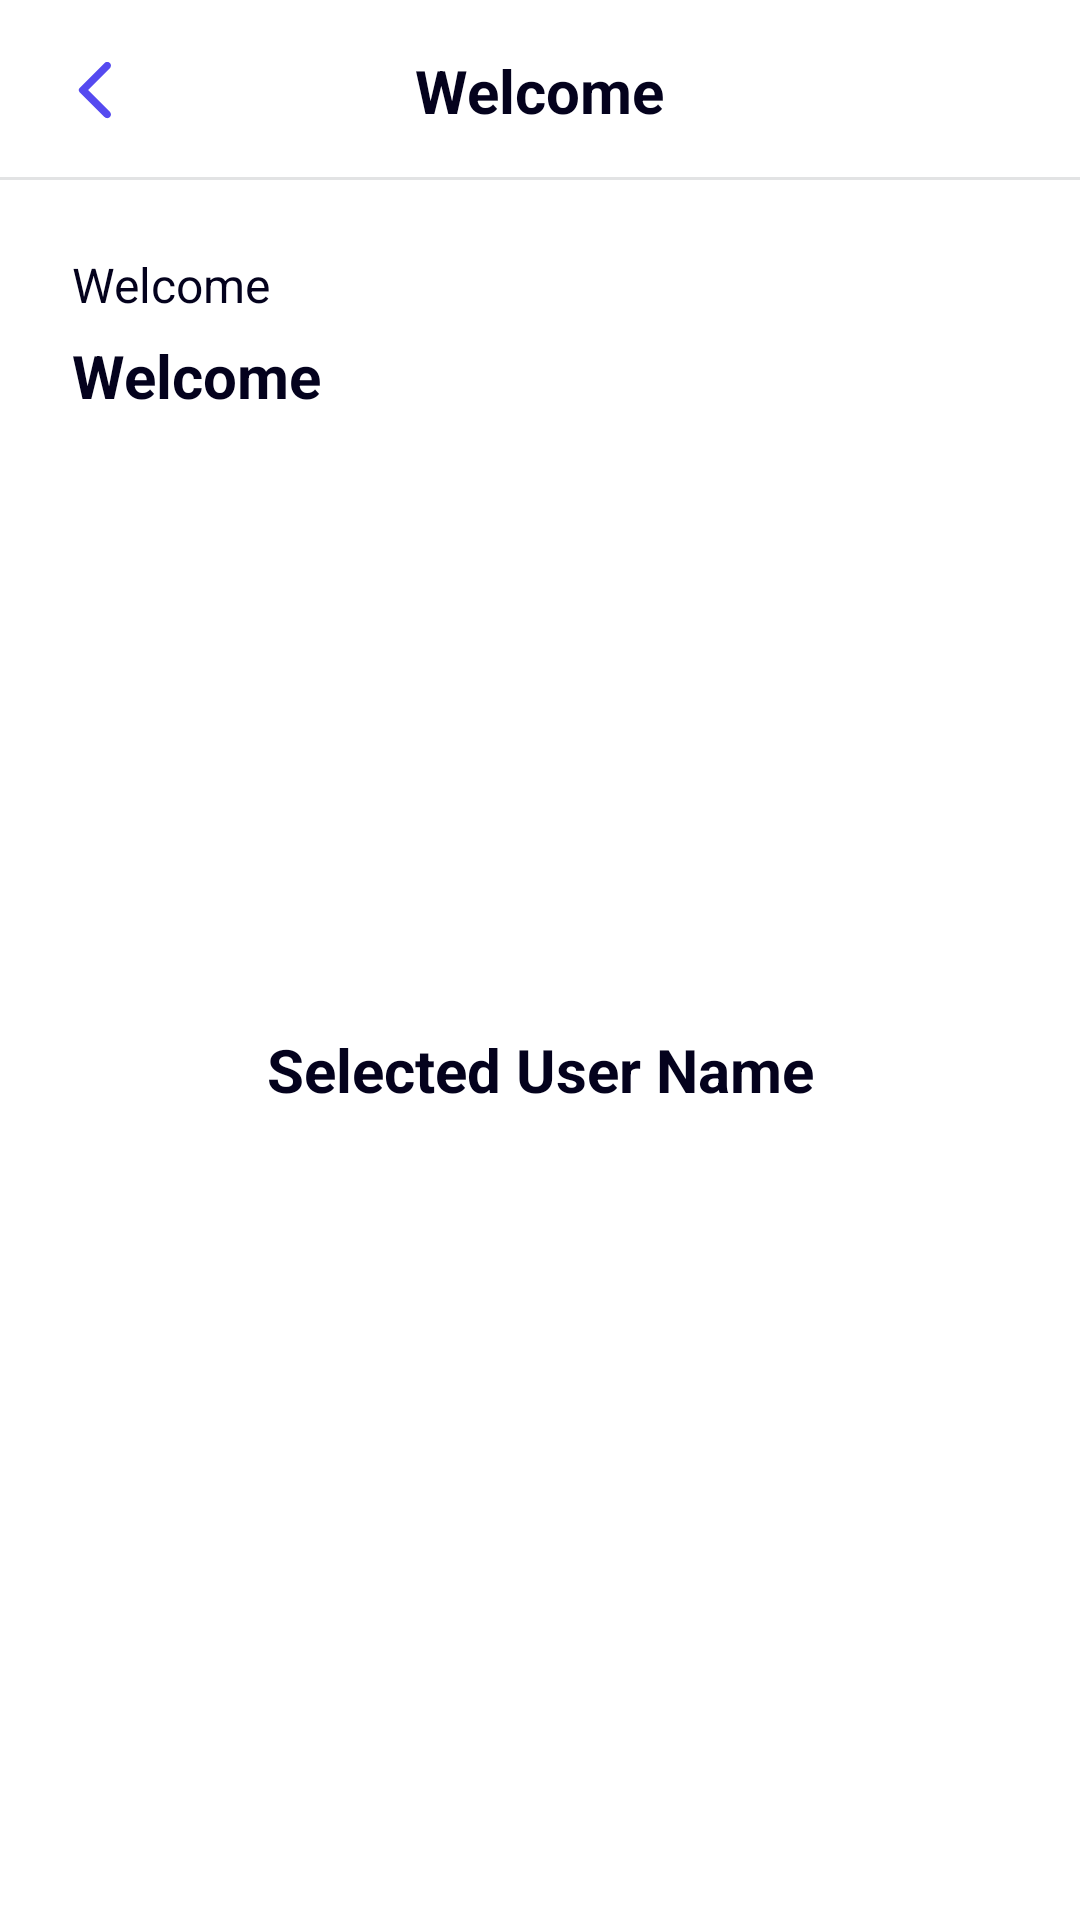

The Android layout XML behind this screen, and the referenced resources:
<!-- AndroidManifest.xml: application theme Theme.TestApplicationSuitmedia.NoActionBar -->
<!-- res/layout/activity_home.xml -->
<?xml version="1.0" encoding="utf-8"?>
<androidx.constraintlayout.widget.ConstraintLayout
    xmlns:android="http://schemas.android.com/apk/res/android"
    xmlns:app="http://schemas.android.com/apk/res-auto"
    android:layout_width="match_parent"
    android:layout_height="match_parent"
    android:background="@color/white">

    <include
        android:id="@+id/include"
        layout="@layout/top_bar"
        app:layout_constraintEnd_toEndOf="parent"
        app:layout_constraintStart_toStartOf="parent"
        app:layout_constraintTop_toTopOf="parent" />

    <TextView
        android:id="@+id/tv_welcome"
        style="@style/Widget.Custom.TitleMedium"
        android:layout_width="wrap_content"
        android:layout_height="wrap_content"
        android:text="@string/text_welcome"
        android:layout_margin="24dp"
        app:layout_constraintStart_toStartOf="parent"
        app:layout_constraintTop_toBottomOf="@+id/include" />

    <TextView
        android:id="@+id/tv_name"
        style="@style/Widget.Custom.TitleLarge"
        android:layout_width="0dp"
        android:layout_height="wrap_content"
        android:layout_marginTop="6dp"
        android:layout_marginHorizontal="24dp"
        android:text="@string/text_welcome"
        android:ellipsize="end"
        app:layout_constraintEnd_toEndOf="parent"
        app:layout_constraintStart_toStartOf="parent"
        app:layout_constraintTop_toBottomOf="@+id/tv_welcome" />

    <TextView
        android:id="@+id/tv_selected_user_name"
        style="@style/Widget.Custom.TitleLarge"
        android:layout_width="0dp"
        android:layout_height="wrap_content"
        android:layout_marginHorizontal="24dp"
        android:layout_marginTop="6dp"
        android:ellipsize="end"
        android:textAlignment="center"
        android:text="@string/text_selected_user_name"
        app:layout_constraintBottom_toTopOf="@+id/btn_choose_user"
        app:layout_constraintEnd_toEndOf="parent"
        app:layout_constraintStart_toStartOf="parent"
        app:layout_constraintTop_toBottomOf="@+id/tv_name" />

    <Button
        android:id="@+id/btn_choose_user"
        style="@style/Widget.Custom.Button"
        android:layout_width="match_parent"
        android:layout_height="wrap_content"
        android:text="@string/text_choose"
        android:layout_margin="24dp"
        android:textAllCaps="false"
        app:layout_constraintBottom_toBottomOf="parent" />

</androidx.constraintlayout.widget.ConstraintLayout>
<!-- res/layout/top_bar.xml (included above) -->
<?xml version="1.0" encoding="utf-8"?>
<androidx.constraintlayout.widget.ConstraintLayout
    xmlns:android="http://schemas.android.com/apk/res/android"
    xmlns:app="http://schemas.android.com/apk/res-auto"
    android:layout_width="match_parent"
    android:layout_height="wrap_content"
    android:background="@color/white">

    <ImageButton
        android:id="@+id/btn_back"
        style="@style/Widget.Custom.Button.Back"
        android:layout_width="wrap_content"
        android:layout_height="wrap_content"
        android:contentDescription="@string/text_back"
        app:layout_constraintBottom_toBottomOf="parent"
        app:layout_constraintStart_toStartOf="parent"
        app:layout_constraintTop_toTopOf="parent" />

    <TextView
        android:id="@+id/tv_title"
        style="@style/Widget.Custom.TitleLarge"
        android:layout_width="wrap_content"
        android:layout_height="wrap_content"
        android:text="@string/text_welcome"
        app:layout_constraintBottom_toBottomOf="parent"
        app:layout_constraintEnd_toEndOf="parent"
        app:layout_constraintStart_toStartOf="parent"
        app:layout_constraintTop_toTopOf="parent" />

    <View
        android:layout_width="match_parent"
        android:layout_height="1dp"
        android:background="@color/line"
        app:layout_constraintBottom_toBottomOf="parent" />

</androidx.constraintlayout.widget.ConstraintLayout>
<!-- resources referenced by this layout -->
<resources>
  <color name="line">#E2E3E4</color>
  <color name="white">#FFFFFF</color>
  <string name="text_back">Back</string>
  <string name="text_choose">Choose a User</string>
  <string name="text_selected_user_name">Selected User Name</string>
  <string name="text_welcome">Welcome</string>
  <style name="Widget.Custom.Button" parent="Widget.MaterialComponents.Button">
          <item name="cornerRadius">12dp</item>
          <item name="android:paddingTop">12dp</item>
          <item name="android:paddingBottom">12dp</item>
          <item name="backgroundTint">@color/green</item>
          <item name="android:textSize">14sp</item>
      </style>
  <style name="Widget.Custom.Button.Back" parent="Widget.AppCompat.ImageButton">
          <item name="backgroundTintMode">add</item>
          <item name="android:src">@drawable/ic_arrow_back</item>
          <item name="android:layout_margin">8dp</item>
      </style>
  <style name="Widget.Custom.TitleLarge" parent="Widget.MaterialComponents.TextView">
          <item name="android:textColor">@color/black</item>
          <item name="android:textSize">20sp</item>
          <item name="android:textStyle">bold</item>
      </style>
  <style name="Widget.Custom.TitleMedium" parent="Widget.MaterialComponents.TextView">
          <item name="android:textColor">@color/black</item>
          <item name="android:textSize">16sp</item>
      </style>
  <style name="Theme.TestApplicationSuitmedia.NoActionBar" parent="Theme.MaterialComponents.DayNight.NoActionBar">
          <item name="colorPrimary">@color/green</item>
          <item name="colorPrimaryVariant">@color/green</item>
          <item name="colorOnPrimary">@color/white</item>
          <item name="colorSecondary">@color/green</item>
          <item name="colorSecondaryVariant">@color/white</item>
          <item name="colorOnSecondary">@color/black</item>
          <item name="android:statusBarColor" tools:targetApi="l">?attr/colorPrimaryVariant</item>
      </style>
  <color name="green">#2B637B</color>
  <!-- drawable ic_arrow_back (drawable) -->
  <vector android:autoMirrored="true" android:height="24dp"
      android:tint="#554AF0" android:viewportHeight="24"
      android:viewportWidth="24" android:width="24dp" xmlns:android="http://schemas.android.com/apk/res/android">
      <path android:fillColor="@android:color/white" android:pathData="M16.62,2.99c-0.49,-0.49 -1.28,-0.49 -1.77,0L6.54,11.3c-0.39,0.39 -0.39,1.02 0,1.41l8.31,8.31c0.49,0.49 1.28,0.49 1.77,0s0.49,-1.28 0,-1.77L9.38,12l7.25,-7.25c0.48,-0.48 0.48,-1.28 -0.01,-1.76z"/>
  </vector>
  <color name="black">#04021D</color>
</resources>
